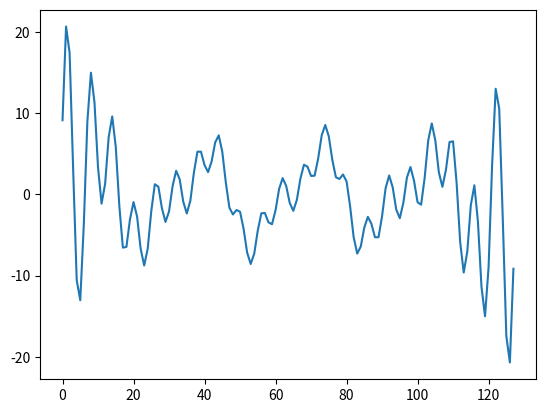

The script that saved this image:
import numpy as np
import matplotlib.pyplot as plt
from tqdm import tqdm


def dealiase(ff, kx):
    k = np.absolute(kx)
    k_max = 1/3 * np.max(k)
    ff_filtered = np.where(k <= k_max, ff, 0)
    return ff_filtered


def get_R(u, f, kx):

    # non-linear term u∂ₓu in fourier space
    u_sq = u**2
    u_sqf = np.fft.fft(u_sq**2)
    u_sqf_x = -1j * kx * u_sqf
    u_sq_x = np.fft.ifft(u_sqf_x)
    udu = -0.5 * u_sq_x

    # add linear terms in fourier space
    udu_f = np.fft.fft(udu)
    u_f = np.fft.fft(u)
    u_f = dealiase(u_f, kx)
    R_f = udu_f - (-kx**2 + kx**4)*u_f
    R_f = dealiase(R_f, kx)
    
    # set mean flow = 0, i.e. wave has no DC component (constant offset)
    R_f = np.where(kx == 0, 0, R_f)

    # convert back to physical space
    R = np.real(np.fft.ifft(R_f))
    return R


def get_G(u, f, kx):
    R = get_R(u, f, kx)
    pass


def adj_descent(u, f, dt, n_iter, tol):

    for _ in range(n_iter):

        un = u.copy()
        G = get_G(u, f)

        u = un + dt*G # can implement rk45 later on
        
        err: float # implement error calc
        if err < tol:
            break

    return u
        

def ngh_descent(u, f, dt, n_iter, tol):
    
    for _ in range(n_iter):

        un = u.copy()
        R = get_R(u, f)
        
        u = un + dt*R # can implement rk45 later on

        err: float # implement error calc
        if err < tol:
            break

    return u


def plot_data():
    pass


def main(u0, L, n, f, dt, n_iter_adj, n_iter_ngh, tol_adj, tol_ngh):

    # given n = EVEN number of collocation points, define grid
    x = np.linspace(0, L, n)
    # fourier wave numbers (k) for DFT
    kx = 2*np.pi/L * np.arange(-n//2, n//2, 1)
    

    u = adj_descent(u0, f, dt, n_iter_adj, tol_adj)
    
    # check if ngh descent is required here

    u = ngh_descent(u, f, dt, n_iter_ngh, tol_ngh)

    plot_data()


L = 22
n = 128
x = np.linspace(0, L, n)
m=2
u0=2*np.sin(m*2*np.pi*x/L)
kx = 2*np.pi * np.fft.fftfreq(n, d=L/n)

u = get_R(u0, 0, kx)
plt.plot(u)
plt.show()
